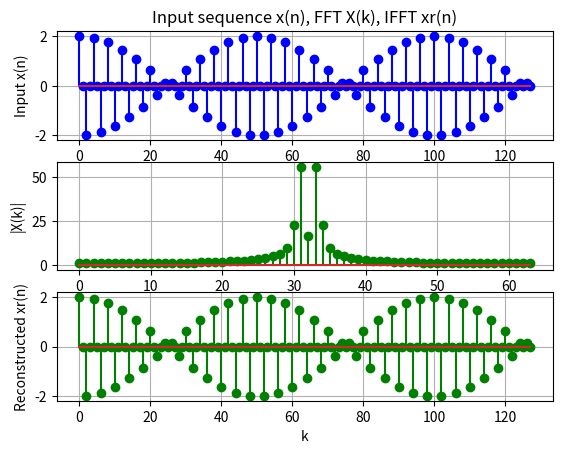

Generate this figure with matplotlib:
import numpy as np
import matplotlib.pylab as plt

N = 128 # 입력시퀀스 길이
n = np.arange(N)    # 순서축 설정
n1 = n[0:int(N/2)]
xn = np.cos(0.48*np.pi*n) + np.cos(0.52*np.pi*n)    # 입력이산신호

Xk = np.fft.fft(xn,N)   # FFT 스펙트럼

magXk = np.abs(Xk)  # 크기 스펙트럼
magXk1 = magXk[0:int(N/2)]

xnt = np.fft.ifft(Xk)   # 역FFT, 복원된 이산신호

plt.figure(1)
plt.subplot(3,1,1);plt.stem(n,xn,"blue")
plt.grid();plt.ylabel("Input x(n)")
plt.title("Input sequence x(n), FFT X(k), IFFT xr(n)")
plt.subplot(3,1,2); plt.stem(n1, magXk1,"green")
plt.grid();plt.ylabel("|X(k)|")
plt.subplot(3,1,3); plt.stem(n,xnt,"green")
plt.grid();plt.ylabel("Reconstructed xr(n)");plt.xlabel("k")
plt.show()

